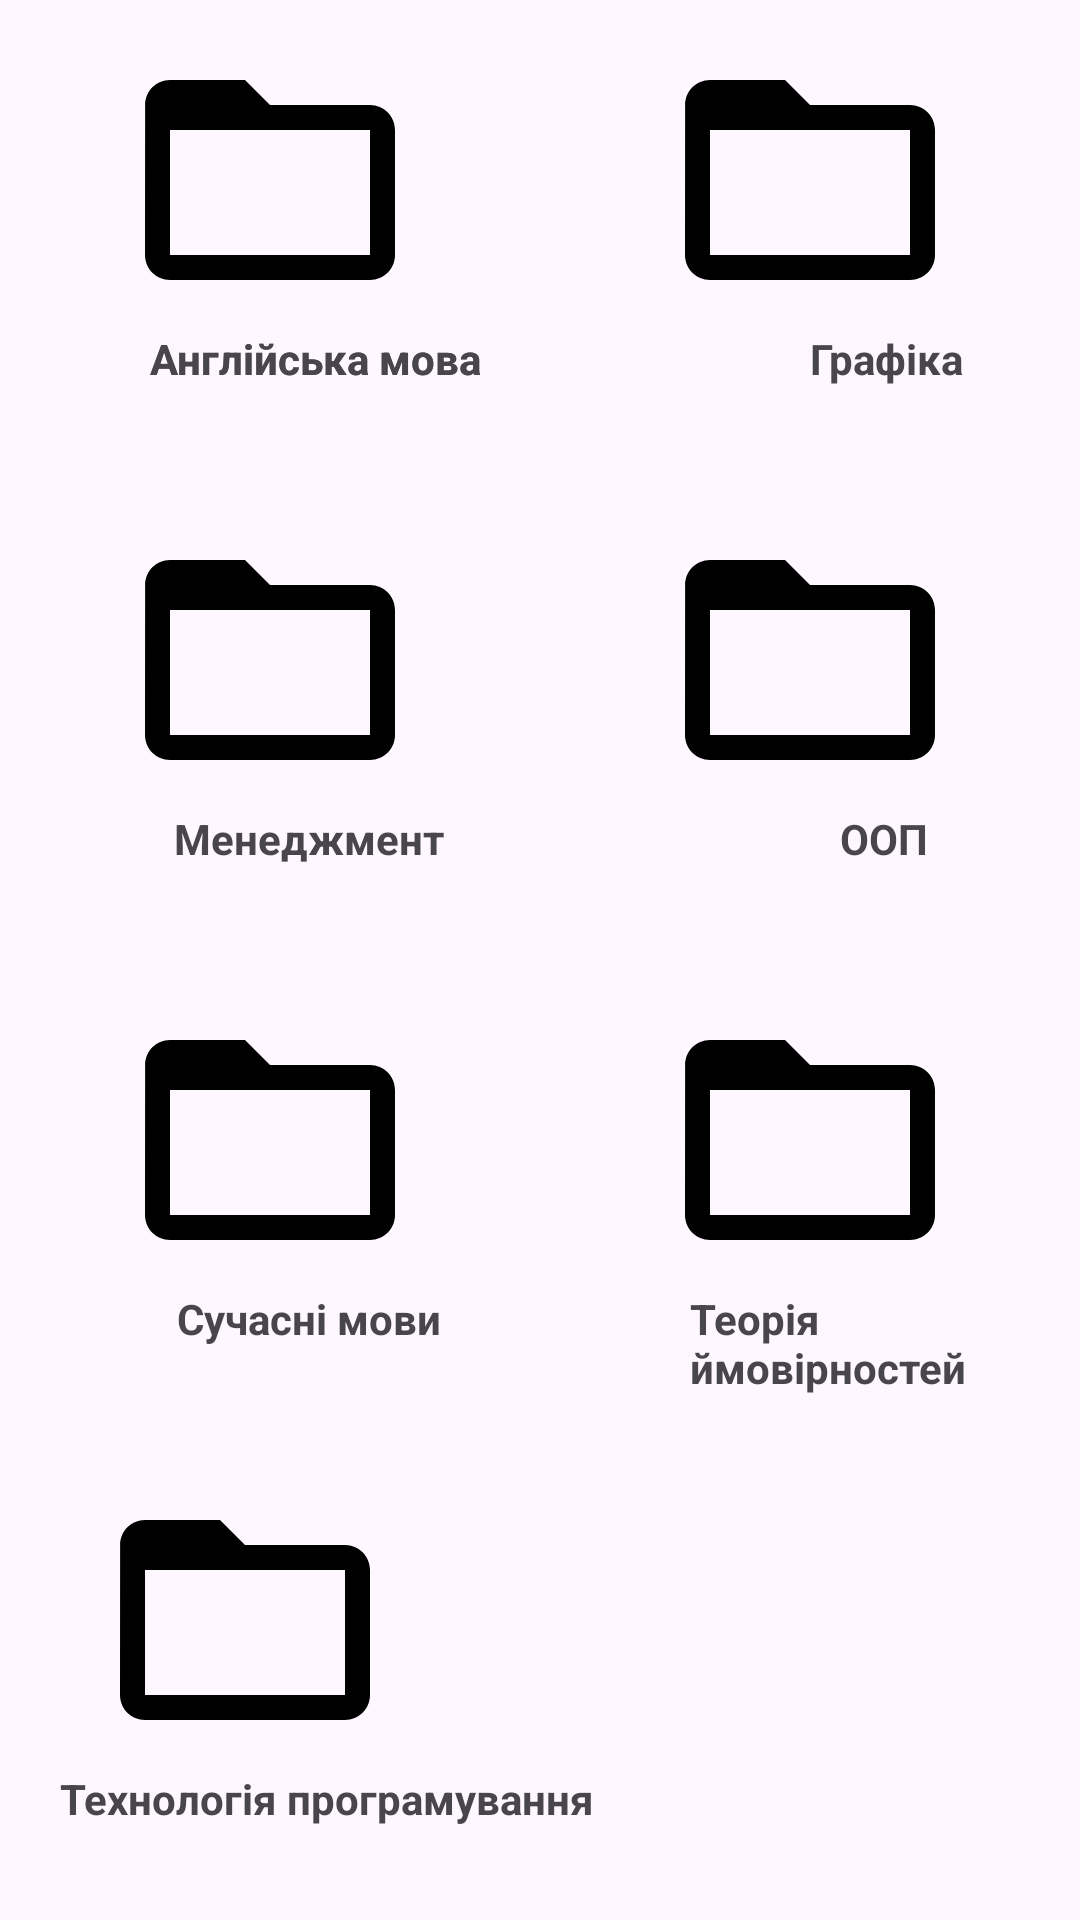

Write the Android layout XML for this screen, with the resource values it uses.
<!-- AndroidManifest.xml: application theme Theme.YourStudy -->
<!-- res/layout/fragment_materials.xml -->
<?xml version="1.0" encoding="utf-8"?>
<FrameLayout xmlns:android="http://schemas.android.com/apk/res/android"
    xmlns:tools="http://schemas.android.com/tools"
    android:layout_width="match_parent"
    android:layout_height="match_parent"
    tools:context=".user.MaterialsFragment">

    <LinearLayout
        android:layout_width="match_parent"
        android:layout_height="wrap_content"
        android:orientation="horizontal">

        <ImageButton
            android:layout_width="0dp"
            android:layout_height="wrap_content"
            android:id="@+id/english"
            android:layout_weight="1"
            android:background="@android:color/transparent"
            android:src="@drawable/baseline_folder_open_24"
            android:padding="10dp" />


        <ImageButton
            android:layout_width="0dp"
            android:layout_height="match_parent"
            android:id="@+id/graphics"
            android:layout_weight="1"
            android:background="@android:color/transparent"
            android:padding="10dp"
            android:src="@drawable/baseline_folder_open_24" />

    </LinearLayout>

    <TextView
        android:layout_width="wrap_content"
        android:layout_height="wrap_content"
        android:text="Англійська мова"
        android:layout_marginLeft="50dp"
        android:layout_marginTop="110dp"
        android:textStyle="bold">

    </TextView>

    <TextView
        android:layout_width="wrap_content"
        android:layout_height="wrap_content"
        android:layout_marginLeft="270dp"
        android:layout_marginTop="110dp"
        android:text="Графіка"
        android:textStyle="bold">
    </TextView>
        <TextView
            android:layout_width="wrap_content"
            android:layout_height="wrap_content"
            android:layout_marginLeft="280dp"
            android:layout_marginTop="270dp"
            android:text="ООП"
            android:textStyle="bold">
        </TextView>

            <TextView
                android:layout_width="wrap_content"
                android:layout_height="wrap_content"
                android:layout_marginLeft="230dp"
                android:layout_marginTop="430dp"
                android:text="Теорія ймовірностей"
                android:textStyle="bold"/>


                <TextView
                    android:layout_width="wrap_content"
                    android:layout_height="wrap_content"
                    android:text="Менеджмент"
                    android:layout_marginLeft="58dp"
                    android:layout_marginTop="270dp"
                    android:textStyle="bold">
                </TextView>

                    <TextView
                        android:layout_width="wrap_content"
                        android:layout_height="wrap_content"
                        android:layout_marginLeft="59dp"
                        android:layout_marginTop="430dp"
                        android:text="Сучасні мови"
                        android:textStyle="bold">
                    </TextView>
                        <TextView
                            android:layout_width="wrap_content"
                            android:layout_height="wrap_content"
                            android:layout_marginLeft="20dp"
                            android:layout_marginTop="590dp"
                            android:text="Технологія програмування"
                            android:textStyle="bold">
                        </TextView>

                            <LinearLayout
                                android:layout_width="match_parent"
                                android:layout_height="wrap_content"
                                android:orientation="horizontal"
                                android:layout_marginTop="160dp">

                                <ImageButton
                                    android:layout_width="0dp"
                                    android:layout_height="wrap_content"
                                    android:id="@+id/management"
                                    android:layout_weight="1"
                                    android:background="@android:color/transparent"
                                    android:src="@drawable/baseline_folder_open_24"
                                    android:padding="10dp" />



                                <ImageButton
                                    android:layout_width="0dp"
                                    android:layout_height="wrap_content"
                                    android:id="@+id/OOP"
                                    android:layout_weight="1"
                                    android:background="@android:color/transparent"
                                    android:padding="10dp"
                                    android:src="@drawable/baseline_folder_open_24" />


                            </LinearLayout>
    <TextView
        android:layout_width="wrap_content"
        android:layout_height="wrap_content"
        android:text="Англійська мова"
        android:layout_marginLeft="50dp"
        android:layout_marginTop="110dp"
        android:textStyle="bold">
    </TextView>
    <LinearLayout
        android:layout_width="match_parent"
        android:layout_height="wrap_content"
        android:orientation="horizontal"
        android:layout_marginTop="320dp">

        <ImageButton
            android:layout_width="0dp"
            android:layout_height="wrap_content"
            android:id="@+id/modern_languages"
            android:layout_weight="1"
            android:background="@android:color/transparent"
            android:src="@drawable/baseline_folder_open_24"
            android:padding="10dp" />
        <ImageButton
            android:layout_width="0dp"
            android:layout_height="wrap_content"
            android:id="@+id/probability_theory"
            android:layout_weight="1"
            android:background="@android:color/transparent"
            android:src="@drawable/baseline_folder_open_24"
            android:padding="10dp" />
    </LinearLayout>

    <LinearLayout
        android:layout_width="match_parent"
        android:layout_height="wrap_content"
        android:orientation="horizontal"
        android:layout_marginTop="480dp">
        <ImageButton
            android:layout_width="0dp"
            android:layout_height="wrap_content"
            android:id="@+id/programming_technology"
            android:layout_weight="1"
            android:layout_marginRight="197dp"
            android:background="@android:color/transparent"
            android:src="@drawable/baseline_folder_open_24"
            android:padding="10dp" />
    </LinearLayout>

</FrameLayout>
<!-- resources referenced by this layout -->
<resources>
  <!-- drawable baseline_folder_open_24 (drawable) -->
  <vector xmlns:android="http://schemas.android.com/apk/res/android" android:height="100dp" android:tint="#000000" android:viewportHeight="24" android:viewportWidth="24" android:width="100dp">
        
      <path android:fillColor="@android:color/white" android:pathData="M20,6h-8l-2,-2L4,4c-1.1,0 -1.99,0.9 -1.99,2L2,18c0,1.1 0.9,2 2,2h16c1.1,0 2,-0.9 2,-2L22,8c0,-1.1 -0.9,-2 -2,-2zM20,18L4,18L4,8h16v10z"/>
      
  </vector>
  <style name="Theme.YourStudy" parent="Base.Theme.YourStudy" />
  <style name="Base.Theme.YourStudy" parent="Theme.Material3.DayNight.NoActionBar">
          <item name="colorPrimary">@color/blue</item>
      </style>
  <color name="blue">#3F5DFF</color>
</resources>
